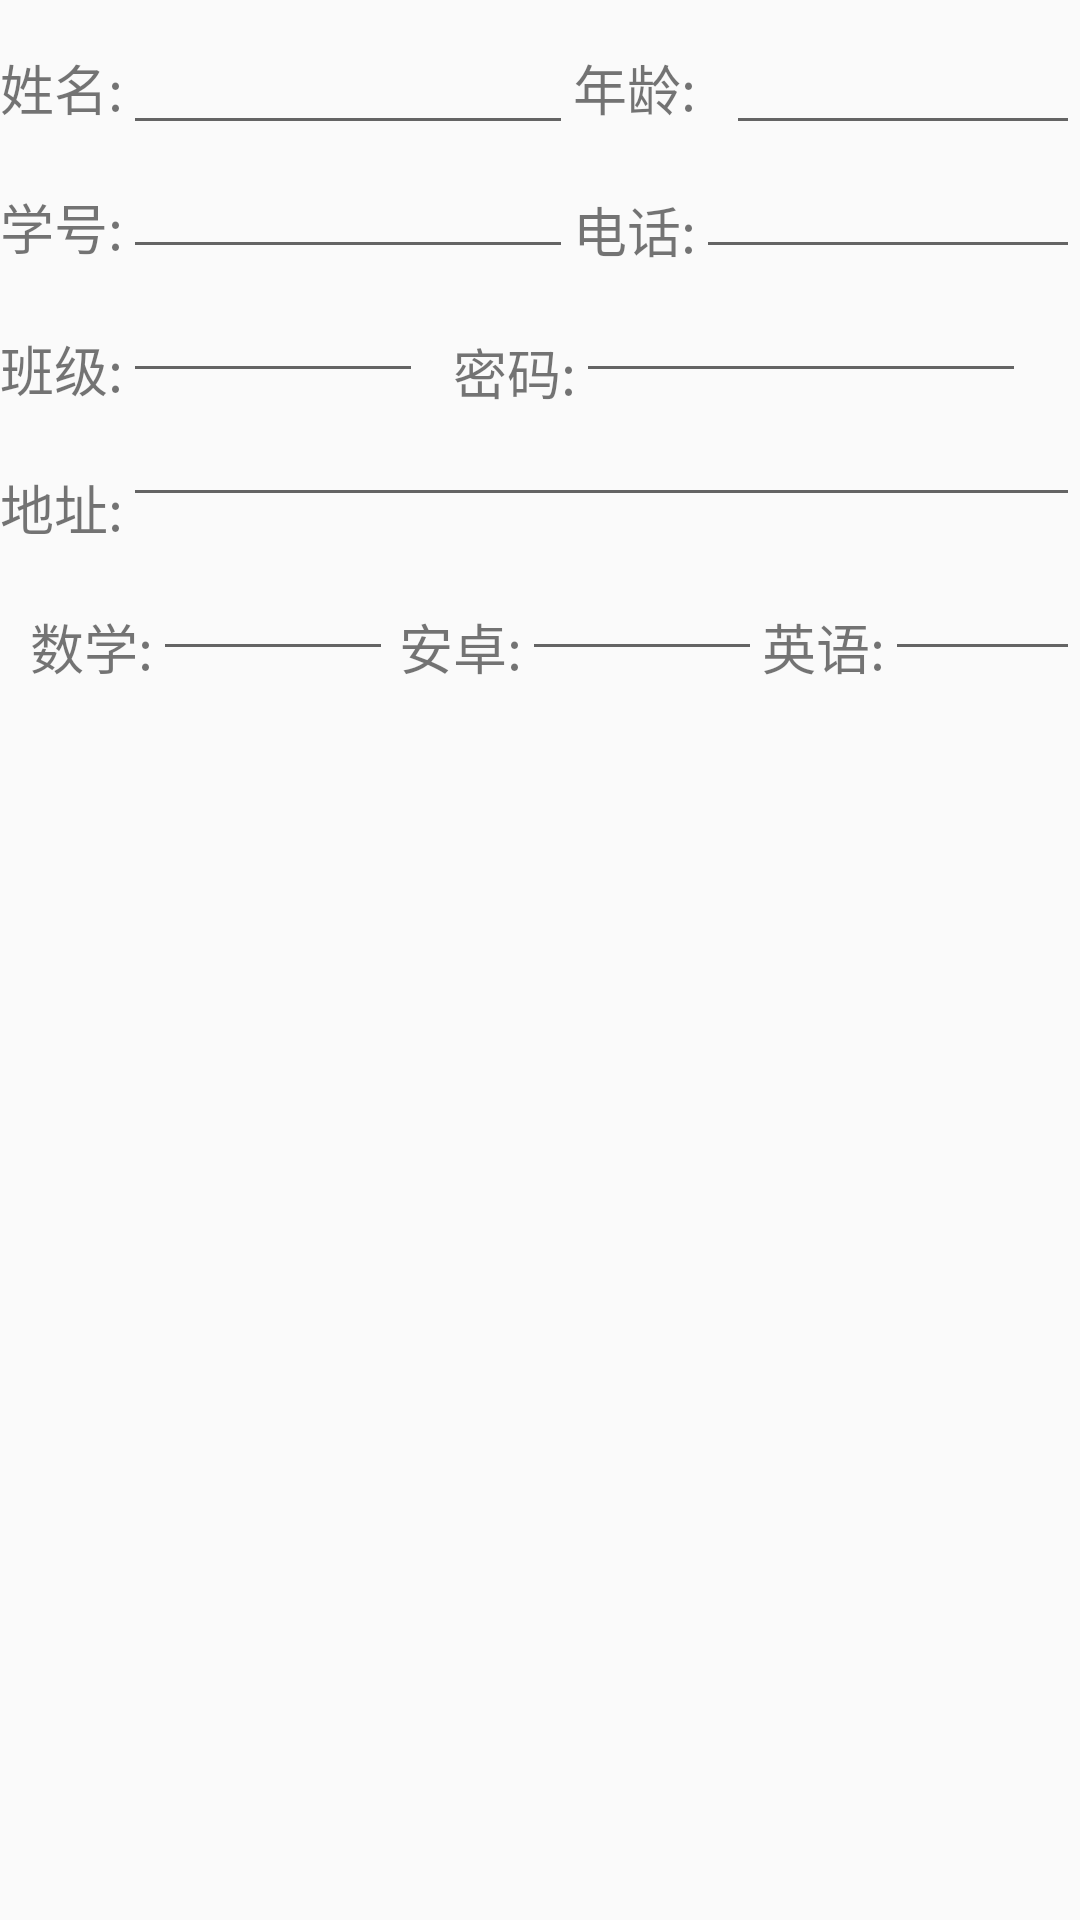

Write the Android layout XML for this screen, with the resource values it uses.
<!-- AndroidManifest.xml: application theme AppTheme -->
<!-- res/layout/dialog.xml -->
<?xml version="1.0" encoding="utf-8"?>
<RelativeLayout xmlns:android="http://schemas.android.com/apk/res/android"
                android:layout_width="match_parent"
                android:layout_height="match_parent">
    
    <RelativeLayout
            android:layout_marginTop="7dp"
            android:layout_width="wrap_content"
            android:layout_height="wrap_content">
        
        <TextView
                android:id="@+id/xingming"
                android:layout_width="wrap_content"
                android:layout_height="wrap_content"
                android:layout_marginTop="9dp"
                android:text="姓名:"
                android:textSize="18dp"/>
        
        <EditText
                android:id="@+id/name123"
                android:textSize="18dp"
                android:layout_width="150dp"
                android:layout_height="wrap_content"
                android:layout_toRightOf="@id/xingming"/>
        
        <TextView
                android:id="@+id/xuehao2"
                android:layout_width="wrap_content"
                android:layout_height="wrap_content"
                android:text="学号:"
                android:textSize="18dp"
                android:layout_below="@id/xingming"
                android:layout_marginTop="20dp"/>
        
        <EditText
                android:id="@+id/xuehao123"
                android:layout_width="150dp"
                android:layout_height="wrap_content"
                android:layout_toRightOf="@id/xuehao2"
                android:layout_below="@id/name123"
                android:textSize="18dp"/>
        
        <TextView
                android:id="@+id/age2"
                android:layout_width="wrap_content"
                android:layout_height="wrap_content"
                android:text="年龄:"
                android:textSize="18dp"
                android:layout_toRightOf="@id/name123"
                android:layout_marginTop="9dp"
                android:layout_marginRight="10dp"/>
        
        <EditText
                android:id="@+id/age123"
                android:textSize="18dp"
                android:layout_width="150dp"
                android:layout_height="wrap_content"
                android:layout_toRightOf="@id/age2"/>
        
        <TextView
                android:id="@+id/phone"
                android:layout_width="wrap_content"
                android:layout_height="wrap_content"
                android:text="电话:"
                android:layout_below="@id/age2"
                android:textSize="18dp"
                android:layout_toRightOf="@id/xuehao123"
                android:layout_marginTop="21dp"/>
        
        <EditText
                android:id="@+id/dianhua123"
                android:textSize="18dp"
                android:layout_width="150dp"
                android:layout_height="wrap_content"
                android:layout_toRightOf="@id/phone"
                android:layout_below="@id/age123"/>
        
        <TextView
                android:id="@+id/className"
                android:layout_width="wrap_content"
                android:layout_height="wrap_content"
                android:textSize="18dp"
                android:text="班级:"
                android:layout_below="@id/xuehao2"
                android:layout_alignLeft="@id/xuehao2"
                android:layout_marginTop="21dp"/>
        
        <EditText
                android:id="@+id/class_Name123"
                android:layout_width="100dp"
                android:layout_height="wrap_content"
                android:layout_toRightOf="@id/className"
                android:layout_below="@id/xuehao123"
                android:textSize="18dp"/>
        
        <TextView
                android:id="@+id/password"
                android:layout_width="wrap_content"
                android:layout_height="wrap_content"
                android:text="密码:"
                android:textSize="18dp"
                android:layout_marginTop="21dp"
                android:layout_below="@id/xuehao123"
                android:layout_toRightOf="@+id/class_Name123"
                android:layout_marginLeft="10dp"
               />
        
        <EditText
                android:id="@+id/key"
                android:layout_width="150dp"
                android:layout_height="wrap_content"
                android:textSize="18dp"
                android:layout_below="@id/dianhua123"
                android:layout_toRightOf="@id/password"/>
        
        <TextView
                android:id="@+id/address"
                android:layout_width="wrap_content"
                android:layout_height="wrap_content"
                android:text="地址:"
                android:textSize="18dp"
                android:layout_below="@id/className"
                android:layout_marginTop="20dp"/>
        
        <EditText
                android:id="@+id/dizhi123"
                android:textSize="18dp"
                android:layout_width="match_parent"
                android:layout_height="wrap_content"
                android:layout_toRightOf="@id/address"
                android:layout_below="@id/class_Name123"/>
        
        <TextView
                android:id="@+id/shuxue1"
                android:layout_width="wrap_content"
                android:layout_height="wrap_content"
                android:text="@string/shuxu"
                android:textSize="18dp"
                android:layout_below="@id/address"
                android:layout_alignLeft="@id/address"
                android:layout_marginLeft="10dp"
                android:layout_marginTop="20dp"
                />
        
        <EditText
                android:id="@+id/shuxue123"
                android:layout_width="80dp"
                android:layout_height="wrap_content"
                android:layout_toRightOf="@id/shuxue1"
                android:textSize="18dp"
                android:layout_below="@id/address"/>
        
        <TextView
                android:id="@+id/computer1"
                android:layout_width="wrap_content"
                android:layout_height="wrap_content"
                android:layout_toRightOf="@id/shuxue123"
                android:layout_marginLeft="2dp"
                android:layout_marginTop="20dp"
                android:layout_below="@id/address"
                android:textSize="18dp"
                android:text="安卓:"/>
        
        <EditText
                android:id="@+id/computer123"
                android:layout_width="80dp"
                android:layout_height="wrap_content"
                android:textSize="18dp"
                android:layout_toRightOf="@id/computer1"
                android:layout_below="@id/address"/>
        
        <TextView
                android:id="@+id/English1"
                android:layout_width="wrap_content"
                android:layout_height="wrap_content"
                android:textSize="18dp"
                android:layout_marginTop="20dp"
                android:text="英语:"
                android:layout_below="@id/address"
                android:layout_toRightOf="@id/computer123"/>
        
        <EditText
                android:id="@+id/English123"
                android:layout_width="80dp"
                android:layout_height="wrap_content"
                android:layout_below="@id/address"
                android:layout_toRightOf="@id/English1"
                android:textSize="18dp"/>
    
    
    </RelativeLayout>
</RelativeLayout>
<!-- resources referenced by this layout -->
<resources>
  <string name="shuxu">数学:</string>
  <style name="AppTheme" parent="Theme.AppCompat.Light.NoActionBar">
          
          <item name="colorPrimary">@color/colorPrimary</item>
          <item name="colorPrimaryDark">@color/colorPrimaryDark</item>
          <item name="colorAccent">@color/colorAccent</item>
      </style>
  <color name="colorPrimary">#9393ff</color>
  <color name="colorPrimaryDark">#f4f4ff</color>
  <color name="colorAccent">#03DAC5</color>
</resources>
